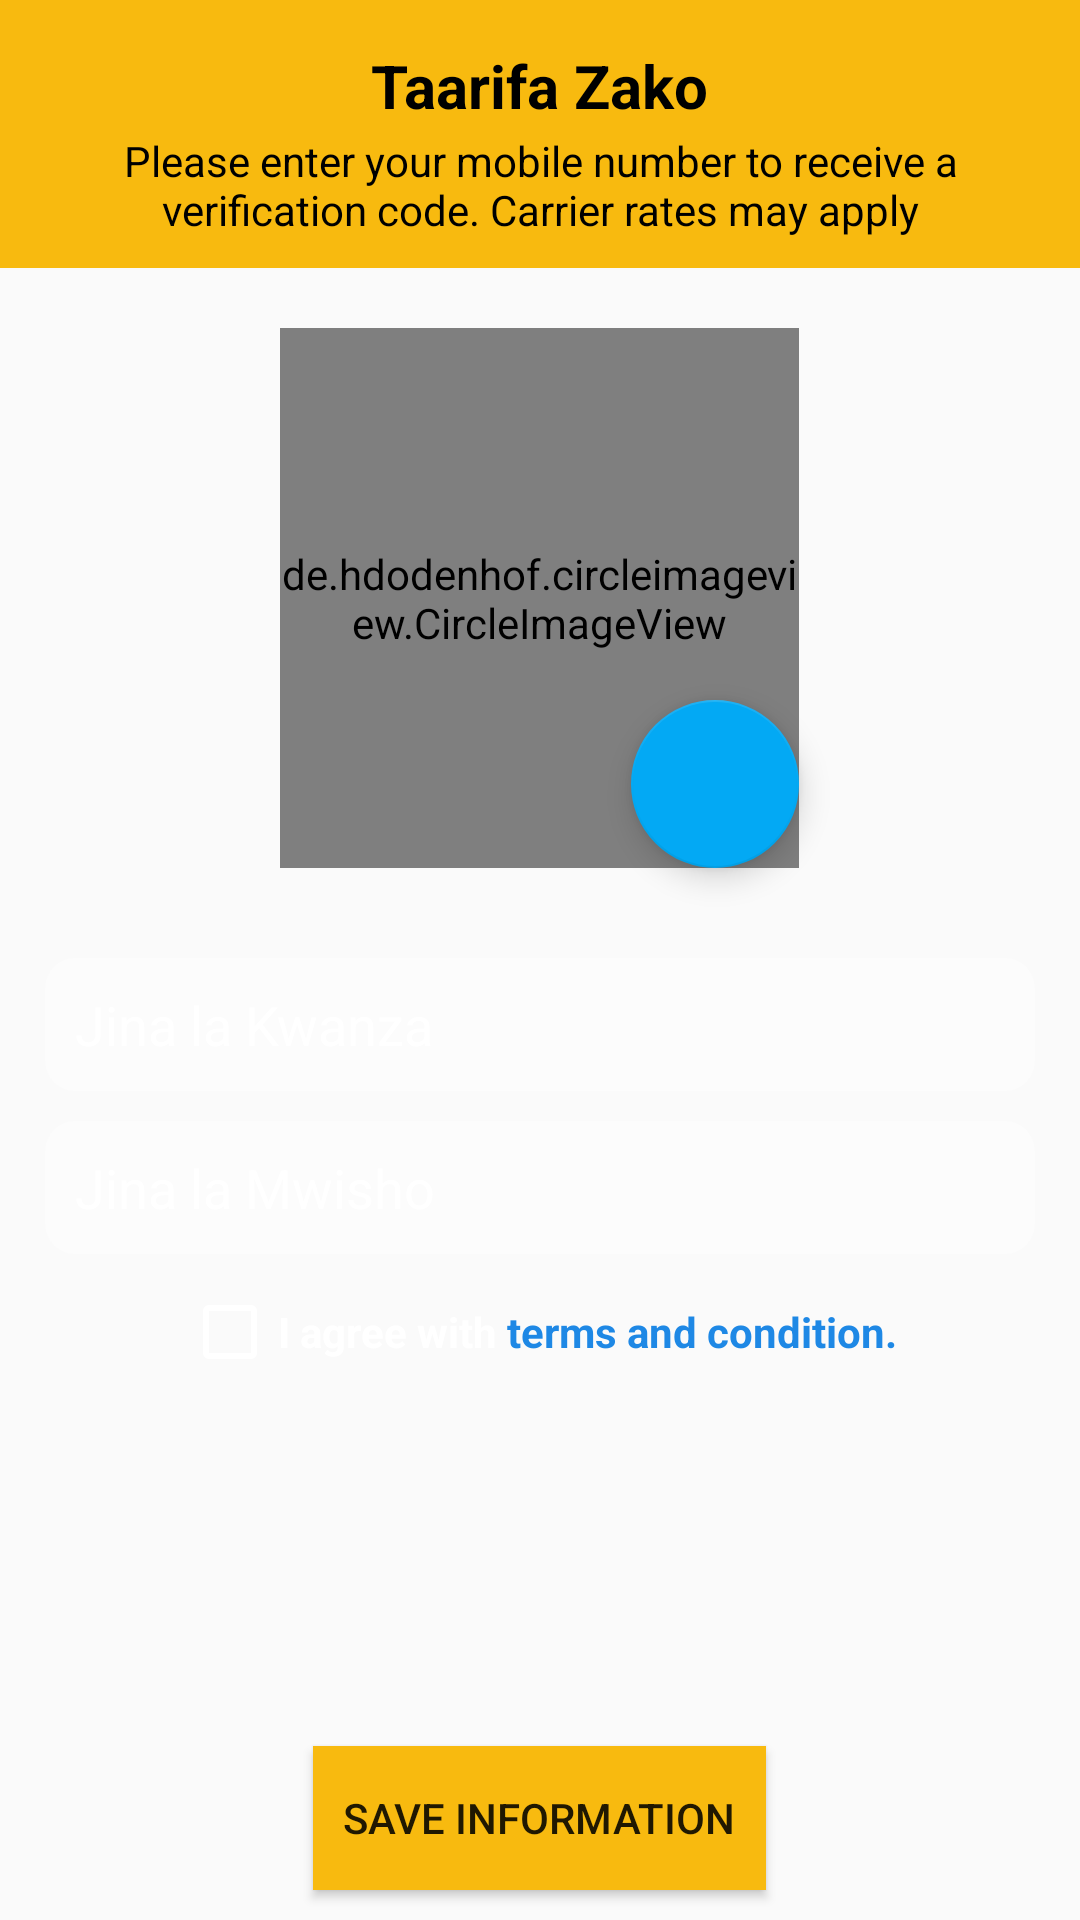

Android layout source for this screen:
<!-- AndroidManifest.xml: application theme AppTheme -->
<!-- res/layout/activity_update_profile.xml -->
<?xml version="1.0" encoding="utf-8"?>
<RelativeLayout xmlns:android="http://schemas.android.com/apk/res/android"
    xmlns:app="http://schemas.android.com/apk/res-auto"
    xmlns:tools="http://schemas.android.com/tools"
    android:layout_width="match_parent"
    android:layout_height="match_parent"
    android:background="@drawable/back"
    android:orientation="vertical"
    tools:context=".UserInterface.UpdateProfileActivity">

    <LinearLayout
        android:id="@+id/liner_header"
        android:layout_width="match_parent"
        android:layout_height="wrap_content"
        android:background="@color/yellow"
        android:gravity="center"
        android:orientation="vertical"
        android:padding="10dp">

        <TextView
            android:layout_width="wrap_content"
            android:layout_height="wrap_content"
            android:layout_marginTop="5dp"
            android:text="Taarifa Zako"
            android:textAlignment="center"
            android:textColor="@android:color/black"
            android:textSize="20sp"
            android:textStyle="bold" />

        <TextView
            android:layout_width="match_parent"
            android:layout_height="wrap_content"
            android:layout_marginStart="5dp"
            android:layout_marginTop="2dp"
            android:layout_marginEnd="5dp"
            android:text="Please enter your mobile number to receive a verification code. Carrier rates may apply"
            android:textAlignment="center"
            android:textColor="@android:color/black" />


    </LinearLayout>

    <ScrollView
        android:layout_width="match_parent"
        android:layout_height="wrap_content"
        android:layout_below="@+id/liner_header">

        <LinearLayout
            android:layout_width="match_parent"
            android:layout_height="wrap_content"
            android:orientation="vertical">

            <RelativeLayout
                android:id="@+id/relative_header"
                android:layout_width="match_parent"
                android:layout_height="wrap_content">

                <de.hdodenhof.circleimageview.CircleImageView
                    android:id="@+id/image_profile"
                    android:layout_width="173dp"
                    android:layout_height="180dp"
                    android:layout_centerInParent="true"
                    android:layout_gravity="center_horizontal"
                    android:layout_marginStart="20dp"
                    android:layout_marginTop="20dp"
                    android:layout_marginEnd="20dp"
                    android:layout_marginBottom="20dp"
                    android:scaleType="centerCrop"
                    android:src="@drawable/placeholder"
                    app:civ_border_color="@color/colorPrimaryDark"
                    app:civ_border_width="5dp" />

                <com.google.android.material.floatingactionbutton.FloatingActionButton
                    android:id="@+id/fab_camera"
                    android:layout_width="wrap_content"
                    android:layout_height="wrap_content"
                    android:layout_alignEnd="@id/image_profile"
                    android:layout_alignBottom="@id/image_profile"
                    android:scaleType="centerInside"
                    android:tint="@color/yellow"
                    android:src="@drawable/ic_baseline_photo_camera_24" />

            </RelativeLayout>

            <EditText
                android:id="@+id/firstName"
                android:layout_width="match_parent"
                android:layout_height="wrap_content"
                android:layout_marginStart="15dp"
                android:layout_marginTop="10dp"
                android:layout_marginEnd="15dp"
                android:background="@drawable/background_input"
                android:hint="Jina la Kwanza"
                android:inputType="text"
                android:padding="10dp"
                android:textColor="@color/white"
                android:textColorHint="@color/white" />

            <EditText
                android:id="@+id/lastName"
                android:layout_width="match_parent"
                android:layout_height="wrap_content"
                android:layout_marginStart="15dp"
                android:layout_marginTop="10dp"
                android:layout_marginEnd="15dp"
                android:background="@drawable/background_input"
                android:hint="Jina la Mwisho"
                android:inputType="text"
                android:padding="10dp"
                android:textColor="@color/white"
                android:textColorHint="@color/white" />

            <LinearLayout
                android:layout_width="wrap_content"
                android:layout_height="wrap_content"
                android:layout_gravity="center"
                android:layout_marginTop="10dp"
                android:orientation="horizontal">

                <CheckBox
                    android:id="@+id/AcceptTerms"
                    android:layout_width="wrap_content"
                    android:buttonTint="@color/white"
                    android:layout_height="wrap_content" />

                <RelativeLayout
                    android:layout_width="match_parent"
                    android:layout_height="wrap_content">

                    <TextView
                        android:id="@+id/firstText"
                        android:layout_width="wrap_content"
                        android:layout_height="wrap_content"
                        android:text="I agree with "
                        android:textSize="14sp"
                        android:textColor="@color/white"
                        android:textStyle="bold" />

                    <TextView
                        android:id="@+id/secondText"
                        android:layout_width="wrap_content"
                        android:layout_height="wrap_content"
                        android:layout_toEndOf="@+id/firstText"
                        android:text="terms and condition."
                        android:textColor="@color/primaryColorBlue"
                        android:textSize="14sp"
                        android:textStyle="bold" />

                </RelativeLayout>


            </LinearLayout>

        </LinearLayout>


    </ScrollView>


    <Button
        android:id="@+id/continueBtn"
        android:layout_width="wrap_content"
        android:layout_height="wrap_content"
        android:layout_alignParentBottom="true"
        android:layout_centerHorizontal="true"
        android:layout_marginBottom="10dp"
        android:background="@color/yellow"
        android:padding="10dp"
        android:text="Save Information" />


</RelativeLayout>
<!-- resources referenced by this layout -->
<resources>
  <color name="colorPrimaryDark">#EDAAAF19</color>
  <color name="primaryColorBlue">#1e88e5</color>
  <color name="white">#FFFFFFFF</color>
  <color name="yellow">#F8BA0F</color>
  <!-- drawable background_input (drawable) -->
  <?xml version="1.0" encoding="utf-8"?>
  <shape xmlns:android="http://schemas.android.com/apk/res/android"
      android:shape="rectangle">
  
      <solid android:color="#50FFFFFF"/>
      <corners android:radius="10dp" />
  
  </shape>
  <style name="AppTheme" parent="Theme.AppCompat.Light.NoActionBar">
          
          <item name="colorPrimary">@color/yellow</item>
          <item name="colorPrimaryDark">@color/yellow</item>
          <item name="colorAccent">@color/secondaryColorAmber</item>
      </style>
  <color name="secondaryColorAmber">#03A9F4</color>
</resources>
